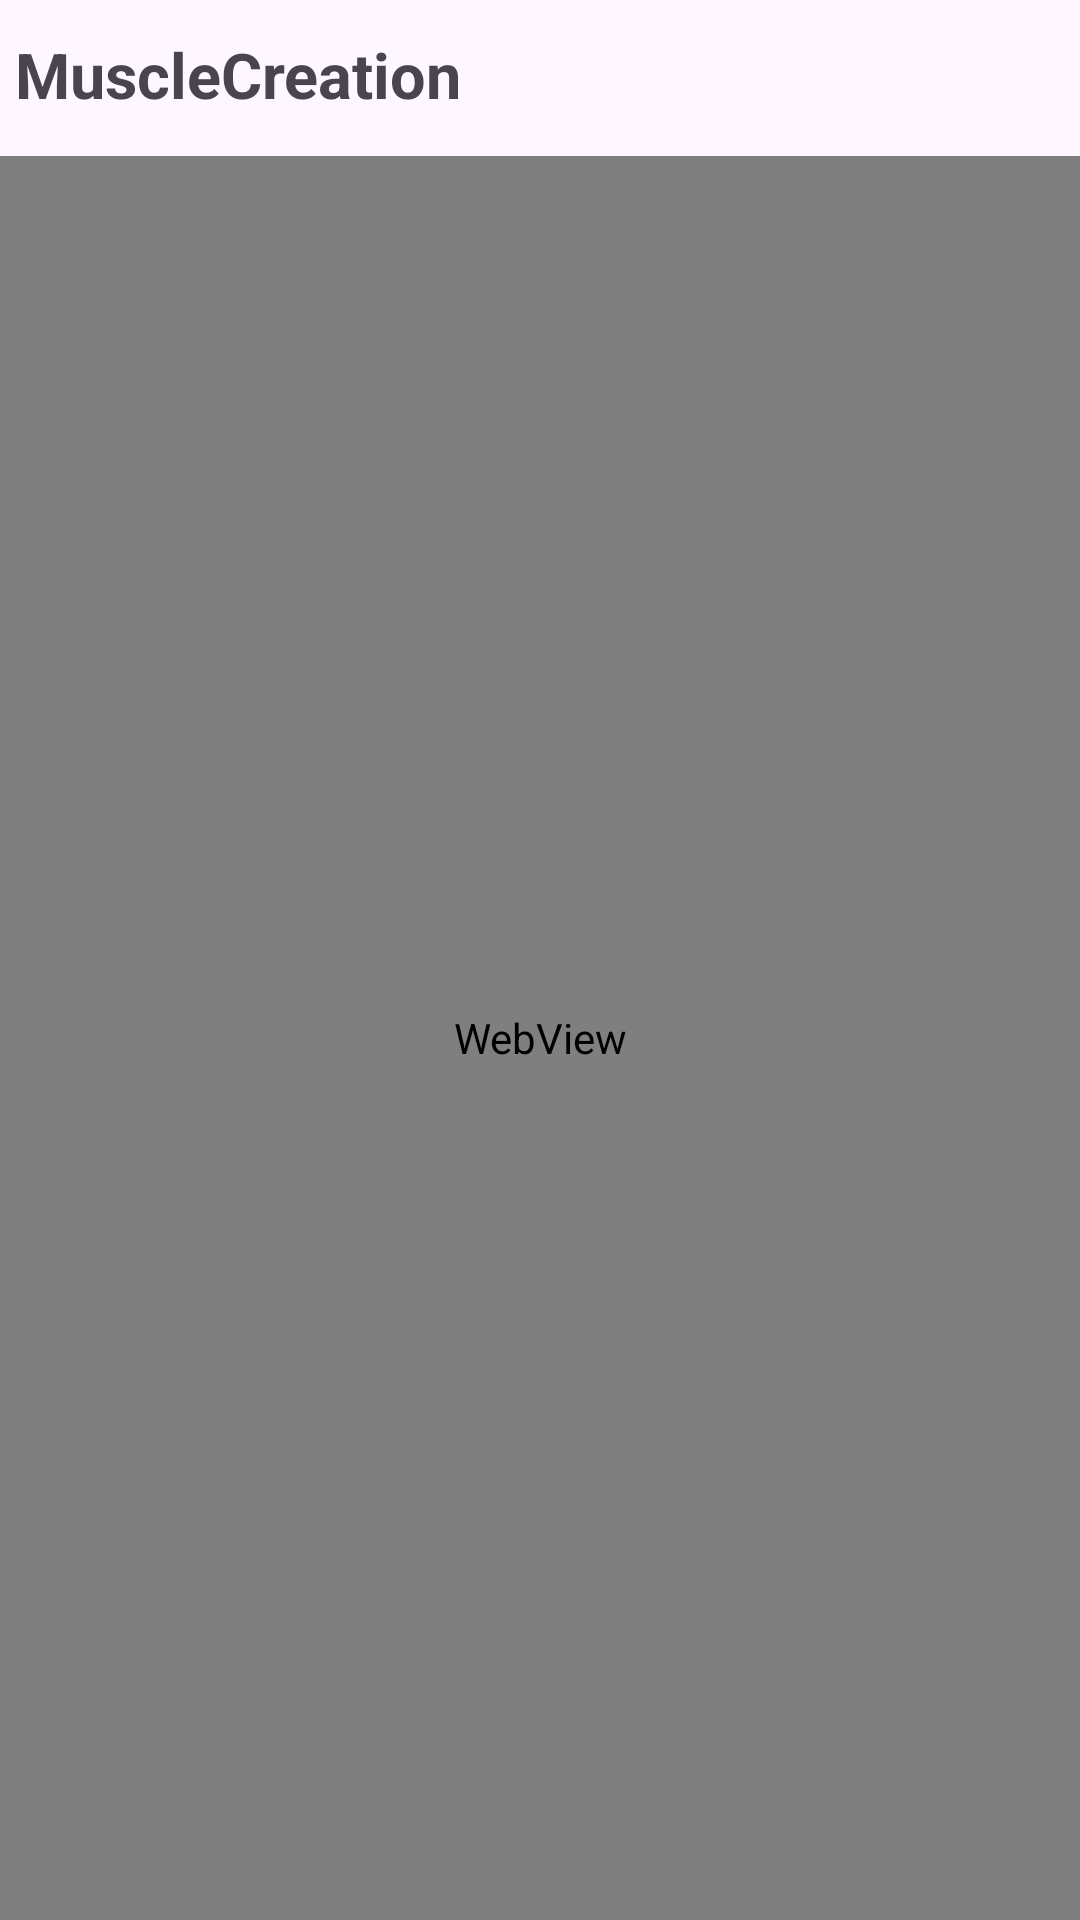

The Android layout XML behind this screen, and the referenced resources:
<!-- AndroidManifest.xml: application theme Theme.PasswordChek -->
<!-- res/layout/donation.xml -->
<?xml version="1.0" encoding="utf-8"?>
<androidx.constraintlayout.widget.ConstraintLayout xmlns:android="http://schemas.android.com/apk/res/android"
    xmlns:app="http://schemas.android.com/apk/res-auto"
    xmlns:tools="http://schemas.android.com/tools"
    android:id="@+id/main"
    android:layout_width="match_parent"
    android:layout_height="match_parent"
    tools:context=".donation">

    <TextView
        android:id="@+id/backtext"
        android:layout_width="match_parent"
        android:layout_height="50dp"
        android:drawableStart="@drawable/backarrow"
        android:text="MuscleCreation"
        android:gravity="center_vertical"
        android:paddingStart="5dp"
        android:drawablePadding="6dp"
        android:textSize="21sp"
        android:textStyle="bold"
        app:layout_constraintBottom_toBottomOf="parent"
        app:layout_constraintEnd_toEndOf="parent"
        app:layout_constraintHorizontal_bias="0.0"
        app:layout_constraintStart_toStartOf="parent"
        app:layout_constraintTop_toTopOf="parent"
        app:layout_constraintVertical_bias="0.0" />

    <WebView
        android:id="@+id/myWebView"
        android:layout_width="match_parent"
        android:layout_height="match_parent"
        android:layout_marginTop="52dp"
        app:layout_constraintBottom_toBottomOf="parent"
        app:layout_constraintEnd_toEndOf="parent"
        app:layout_constraintHorizontal_bias="0.5"
        app:layout_constraintStart_toStartOf="parent"
        app:layout_constraintTop_toTopOf="parent" />


</androidx.constraintlayout.widget.ConstraintLayout>
<!-- resources referenced by this layout -->
<resources>
  <style name="Theme.PasswordChek" parent="Base.Theme.PasswordChek" />
  <style name="Base.Theme.PasswordChek" parent="Theme.Material3.DayNight.NoActionBar">
          
          
          <item name="android:statusBarColor">#ffff</item>
      </style>
</resources>
